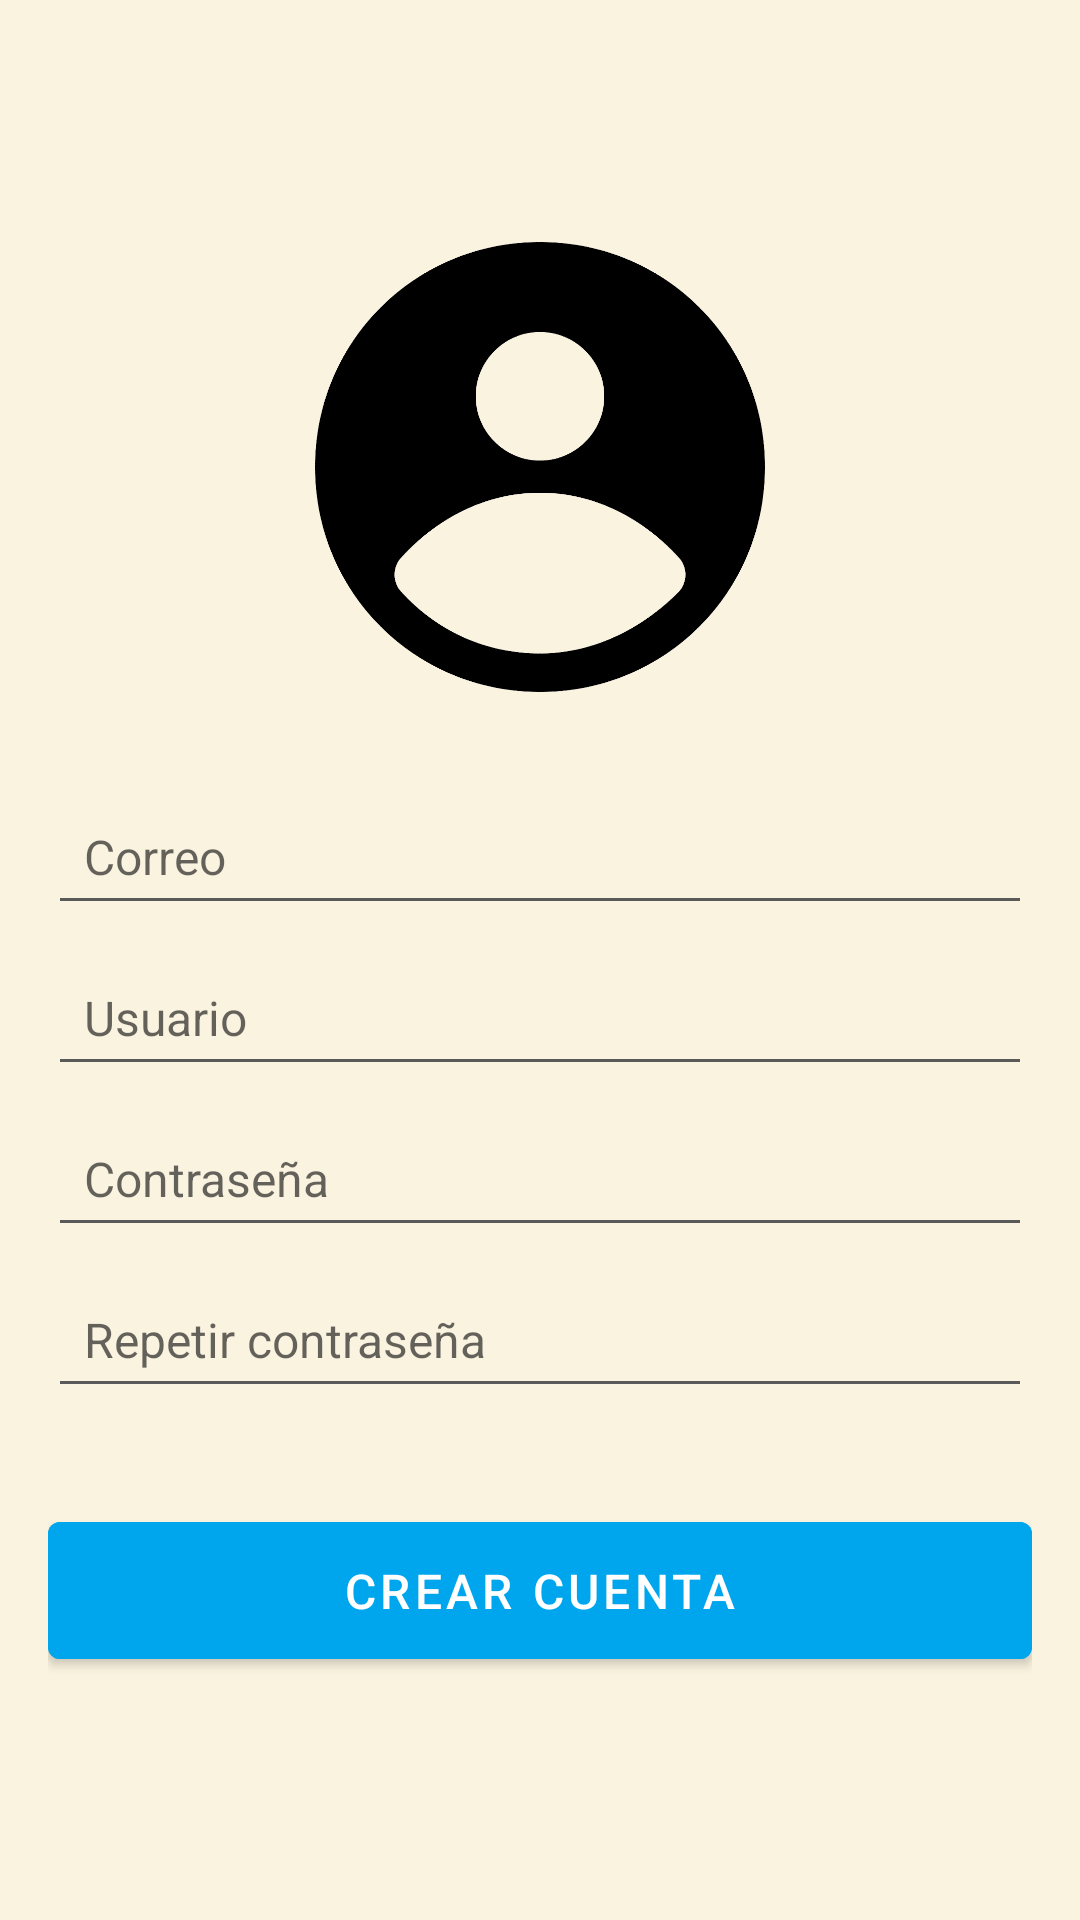

Reconstruct the res/layout file that produces this screen, plus the resources it refers to.
<!-- AndroidManifest.xml: application theme Theme.TravelMate -->
<!-- res/layout/activity_register.xml -->
<LinearLayout xmlns:android="http://schemas.android.com/apk/res/android"
    android:layout_width="match_parent"
    android:layout_height="match_parent"
    android:orientation="vertical"
    android:padding="16dp"
    android:background="@color/background_color"
    android:gravity="center">

    <ImageView
        android:id="@+id/ivRegisterIcon"
        android:layout_width="150dp"
        android:layout_height="150dp"
        android:src="@drawable/ic_member"
        android:contentDescription="Ícono de usuario"

        android:layout_marginBottom="16dp" />

    <EditText
        android:id="@+id/etRegisterEmail"
        android:layout_width="match_parent"
        android:layout_height="wrap_content"
        android:hint="Correo"
        android:backgroundTint="@color/text_secondary"
        android:padding="12dp"
        android:textColor="@color/text_primary"
        android:layout_marginTop="16dp"
        android:layout_marginBottom="8dp"
        android:textSize="16sp" />

    <EditText
        android:id="@+id/etRegisterUsername"
        android:layout_width="match_parent"
        android:layout_height="wrap_content"
        android:hint="Usuario"
        android:backgroundTint="@color/text_secondary"
        android:padding="12dp"
        android:textColor="@color/text_primary"
        android:layout_marginBottom="8dp"
        android:textSize="16sp" />

    <EditText
        android:id="@+id/etRegisterPassword"
        android:layout_width="match_parent"
        android:layout_height="wrap_content"
        android:hint="Contraseña"
        android:inputType="textPassword"
        android:backgroundTint="@color/text_secondary"
        android:padding="12dp"
        android:textColor="@color/text_primary"
        android:layout_marginBottom="8dp"
        android:textSize="16sp" />

    <EditText
        android:id="@+id/etRegisterConfirmPassword"
        android:layout_width="match_parent"
        android:layout_height="wrap_content"
        android:hint="Repetir contraseña"
        android:inputType="textPassword"
        android:backgroundTint="@color/text_secondary"
        android:padding="12dp"
        android:textColor="@color/text_primary"
        android:layout_marginBottom="16dp"
        android:textSize="16sp" />

    <Button
        android:id="@+id/btnCreateAccount"
        android:layout_width="match_parent"
        android:layout_height="wrap_content"
        android:text="Crear cuenta"
        android:backgroundTint="@color/button_primary"
        android:textColor="@color/white"
        android:textSize="16sp"
        android:paddingVertical="12dp"
        android:elevation="4dp"
        android:layout_marginTop="16dp" />
</LinearLayout>
<!-- resources referenced by this layout -->
<resources>
  <color name="background_color">#FAF3E0</color>
  <color name="button_primary">#00A6ED</color>
  <color name="text_primary">#000000</color>
  <color name="text_secondary">#5A5A5A</color>
  <color name="white">#FFFFFF</color>
  <!-- drawable ic_member: png bitmap (drawable, 35418 bytes) -->
  <style name="Theme.TravelMate" parent="Theme.MaterialComponents.DayNight.NoActionBar">
          
          <item name="colorPrimary">@color/purple_500</item>
          <item name="colorPrimaryDark">@color/purple_700</item>
          <item name="colorAccent">@color/teal_200</item>
          <item name="colorOnPrimary">@android:color/white</item>
  
          
          <item name="android:windowBackground">@color/beige</item>
  
  
          
          <item name="windowActionBar">false</item>
          <item name="windowNoTitle">true</item>
  
          
          <item name="materialButtonStyle">@style/Widget.MaterialComponents.Button</item>
          <item name="android:textViewStyle">@style/Widget.MaterialComponents.TextView</item>
      </style>
  <color name="purple_500">#00A6ED</color>
  <color name="purple_700">#005A9E</color>
  <color name="teal_200">#03DAC5</color>
  <color name="beige">#FFF1C1</color>
</resources>
